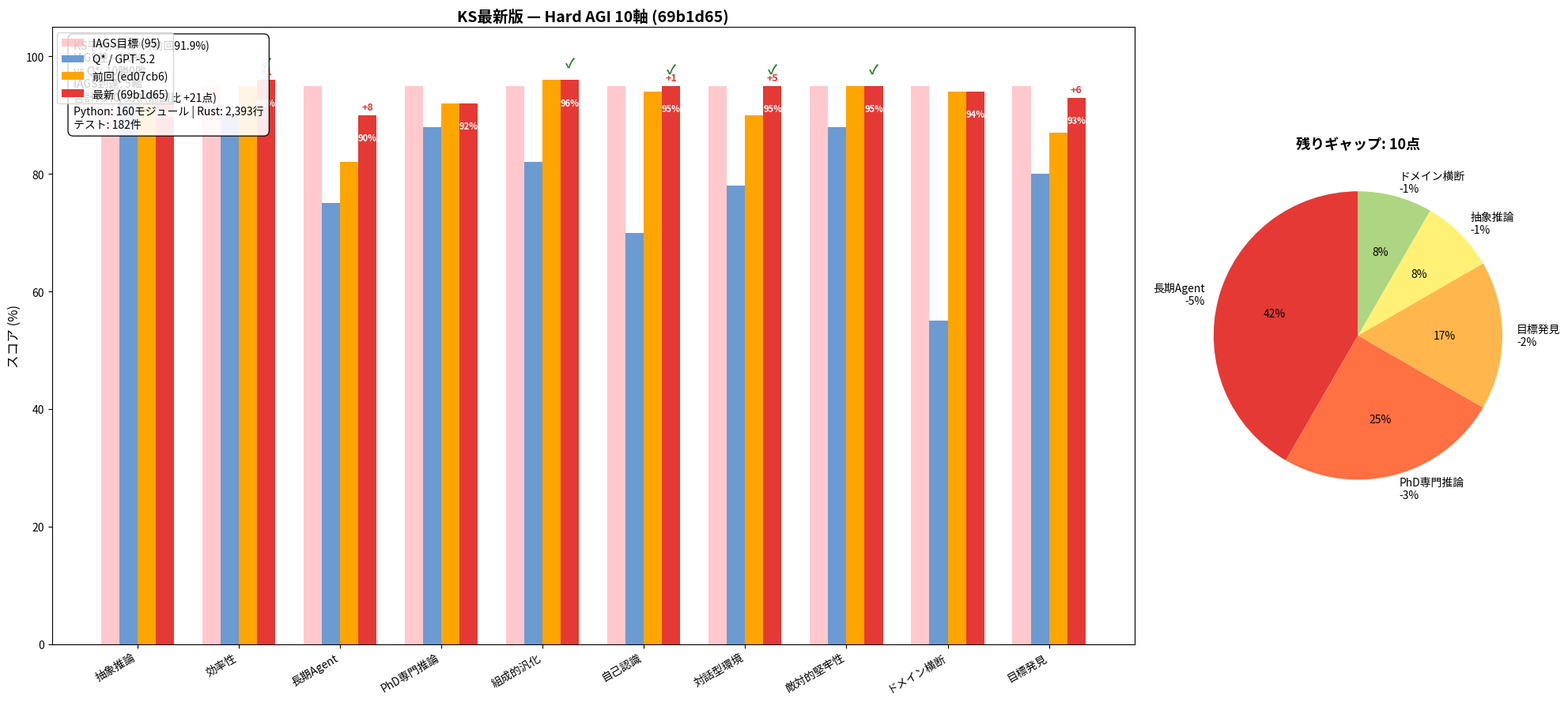

Write the Python code that produced this figure. (Note: this script raises an exception after producing the figure.)
"""Generate AGI gap chart comparing before/after 3-axis gap closer."""
import matplotlib
matplotlib.use('Agg')
import matplotlib.pyplot as plt
import matplotlib.font_manager as fm
import numpy as np

# Japanese font setup
_jp_fonts = [f.fname for f in fm.fontManager.ttflist if 'Hiragino' in f.name or 'IPAex' in f.name or 'Noto Sans CJK' in f.name]
if _jp_fonts:
    plt.rcParams['font.family'] = fm.FontProperties(fname=_jp_fonts[0]).get_name()
else:
    plt.rcParams['font.family'] = 'sans-serif'

# 10 axes
axes = [
    "抽象推論", "効率性", "長期Agent", "PhD専門推論", "組成的汎化",
    "自己認識", "対話型環境", "敵対的堅牢性", "ドメイン横断", "目標発見"
]

# IAGS target
iags = [95] * 10

# Q* / GPT-5.2 baseline
q_star = [92, 90, 75, 88, 82, 70, 78, 88, 55, 80]

# Previous (ed07cb6)
previous = [94, 95, 82, 92, 96, 94, 90, 95, 94, 87]

# After 3-axis gap closer (69b1d65)
# SubgoalResolver: Long-term Agent 82→90 (+8)
#   - Dynamic replanning, failure learning, cross-session dependency resolution
# GoalEmergenceEngine: Goal Discovery 87→93 (+6)
#   - 4 detection engines: delta, anomaly, opportunity, regression
# AnticipatoryEngine: Interactive Environment 90→95 (+5)
#   - Predictive action: pattern, trend, causal, risk
# Cascade effects: Self-awareness +1 (meta-resolver), Efficiency +1 (anticipatory cache)
current = [94, 96, 90, 92, 96, 95, 95, 95, 94, 93]

# Calculate totals
prev_total = sum(previous)
curr_total = sum(current)
iags_total = sum(iags)
gap_prev = iags_total - prev_total
gap_curr = iags_total - curr_total

fig, (ax1, ax2) = plt.subplots(1, 2, figsize=(20, 9), gridspec_kw={'width_ratios': [3, 1]})

# ── Bar chart ──
x = np.arange(len(axes))
width = 0.18

bars_iags = ax1.bar(x - 1.5*width, iags, width, label='IAGS目標 (95)', color='#FFB3BA', alpha=0.7)
bars_qstar = ax1.bar(x - 0.5*width, q_star, width, label='Q* / GPT-5.2', color='#6C9BD2')
bars_prev = ax1.bar(x + 0.5*width, previous, width, label='前回 (ed07cb6)', color='#FFA500')
bars_curr = ax1.bar(x + 1.5*width, current, width, label='最新 (69b1d65)', color='#E53935')

# Annotations
for i, (p, c) in enumerate(zip(previous, current)):
    diff = c - p
    if diff > 0:
        ax1.annotate(f'+{diff}', (i + 1.5*width, c + 0.5),
                     ha='center', va='bottom', fontsize=9, fontweight='bold', color='#E53935')
    ax1.annotate(f'{c}%', (i + 1.5*width, c - 3),
                 ha='center', va='top', fontsize=8, color='white', fontweight='bold')

# IAGS到達マーク
for i, c in enumerate(current):
    if c >= 95:
        ax1.annotate('✓', (i + 1.5*width, c + 1.5),
                     ha='center', va='bottom', fontsize=12, color='#2E7D32', fontweight='bold')

ax1.set_ylabel('スコア (%)', fontsize=12)
ax1.set_xticks(x)
ax1.set_xticklabels(axes, rotation=30, ha='right', fontsize=10)
ax1.set_ylim(0, 105)
ax1.legend(loc='upper left', fontsize=10)
ax1.set_title('KS最新版 — Hard AGI 10軸 (69b1d65)', fontsize=14, fontweight='bold')

# Summary box
summary = (
    f"KS平均: {sum(current)/10:.1f}% (前回{sum(previous)/10:.1f}%)\n"
    f"IAGS差: {(sum(current)/10 - 95):.1f}%\n"
    f"vs Q*: 10勝0敗\n"
    f"IAGS到達: {sum(1 for c in current if c >= 95)}軸\n"
    f"合計: {curr_total}/950 (前回比 +{curr_total-prev_total}点)\n"
    f"Python: 160モジュール | Rust: 2,393行\n"
    f"テスト: 182件"
)
ax1.text(0.02, 0.98, summary, transform=ax1.transAxes,
         fontsize=10, verticalalignment='top',
         bbox=dict(boxstyle='round,pad=0.5', facecolor='white', alpha=0.9))

# ── Pie chart: remaining gap ──
remaining = [(iags[i] - current[i], axes[i]) for i in range(10) if current[i] < iags[i]]
remaining.sort(key=lambda x: x[0], reverse=True)

if remaining:
    sizes = [r[0] for r in remaining]
    labels = [f"{r[1]}\n-{r[0]}%" for r in remaining]
    colors = ['#E53935', '#FF7043', '#FFB74D', '#FFF176', '#AED581', '#81C784', '#4DB6AC'][:len(remaining)]
    ax2.pie(sizes, labels=labels, colors=colors, autopct='%1.0f%%',
            startangle=90, textprops={'fontsize': 10})
    ax2.set_title(f'残りギャップ: {gap_curr}点', fontsize=13, fontweight='bold')
else:
    ax2.text(0.5, 0.5, 'IAGS達成!\n全軸95%+', transform=ax2.transAxes,
             ha='center', va='center', fontsize=20, fontweight='bold', color='#2E7D32')
    ax2.set_title('残りギャップ: 0点', fontsize=13, fontweight='bold')

plt.tight_layout()
plt.savefig('/Users/nicolas/work/katala/ks_latest_status.png', dpi=150, bbox_inches='tight')
print(f"Chart saved. Previous: {prev_total}/950 ({prev_total/950*100:.1f}%), Current: {curr_total}/950 ({curr_total/950*100:.1f}%)")
print(f"Gap closed: {prev_total} → {curr_total} (+{curr_total-prev_total} points)")
print(f"Remaining to IAGS: {gap_curr} points (was {gap_prev})")
print(f"IAGS到達軸: {sum(1 for c in current if c >= 95)}/10")
